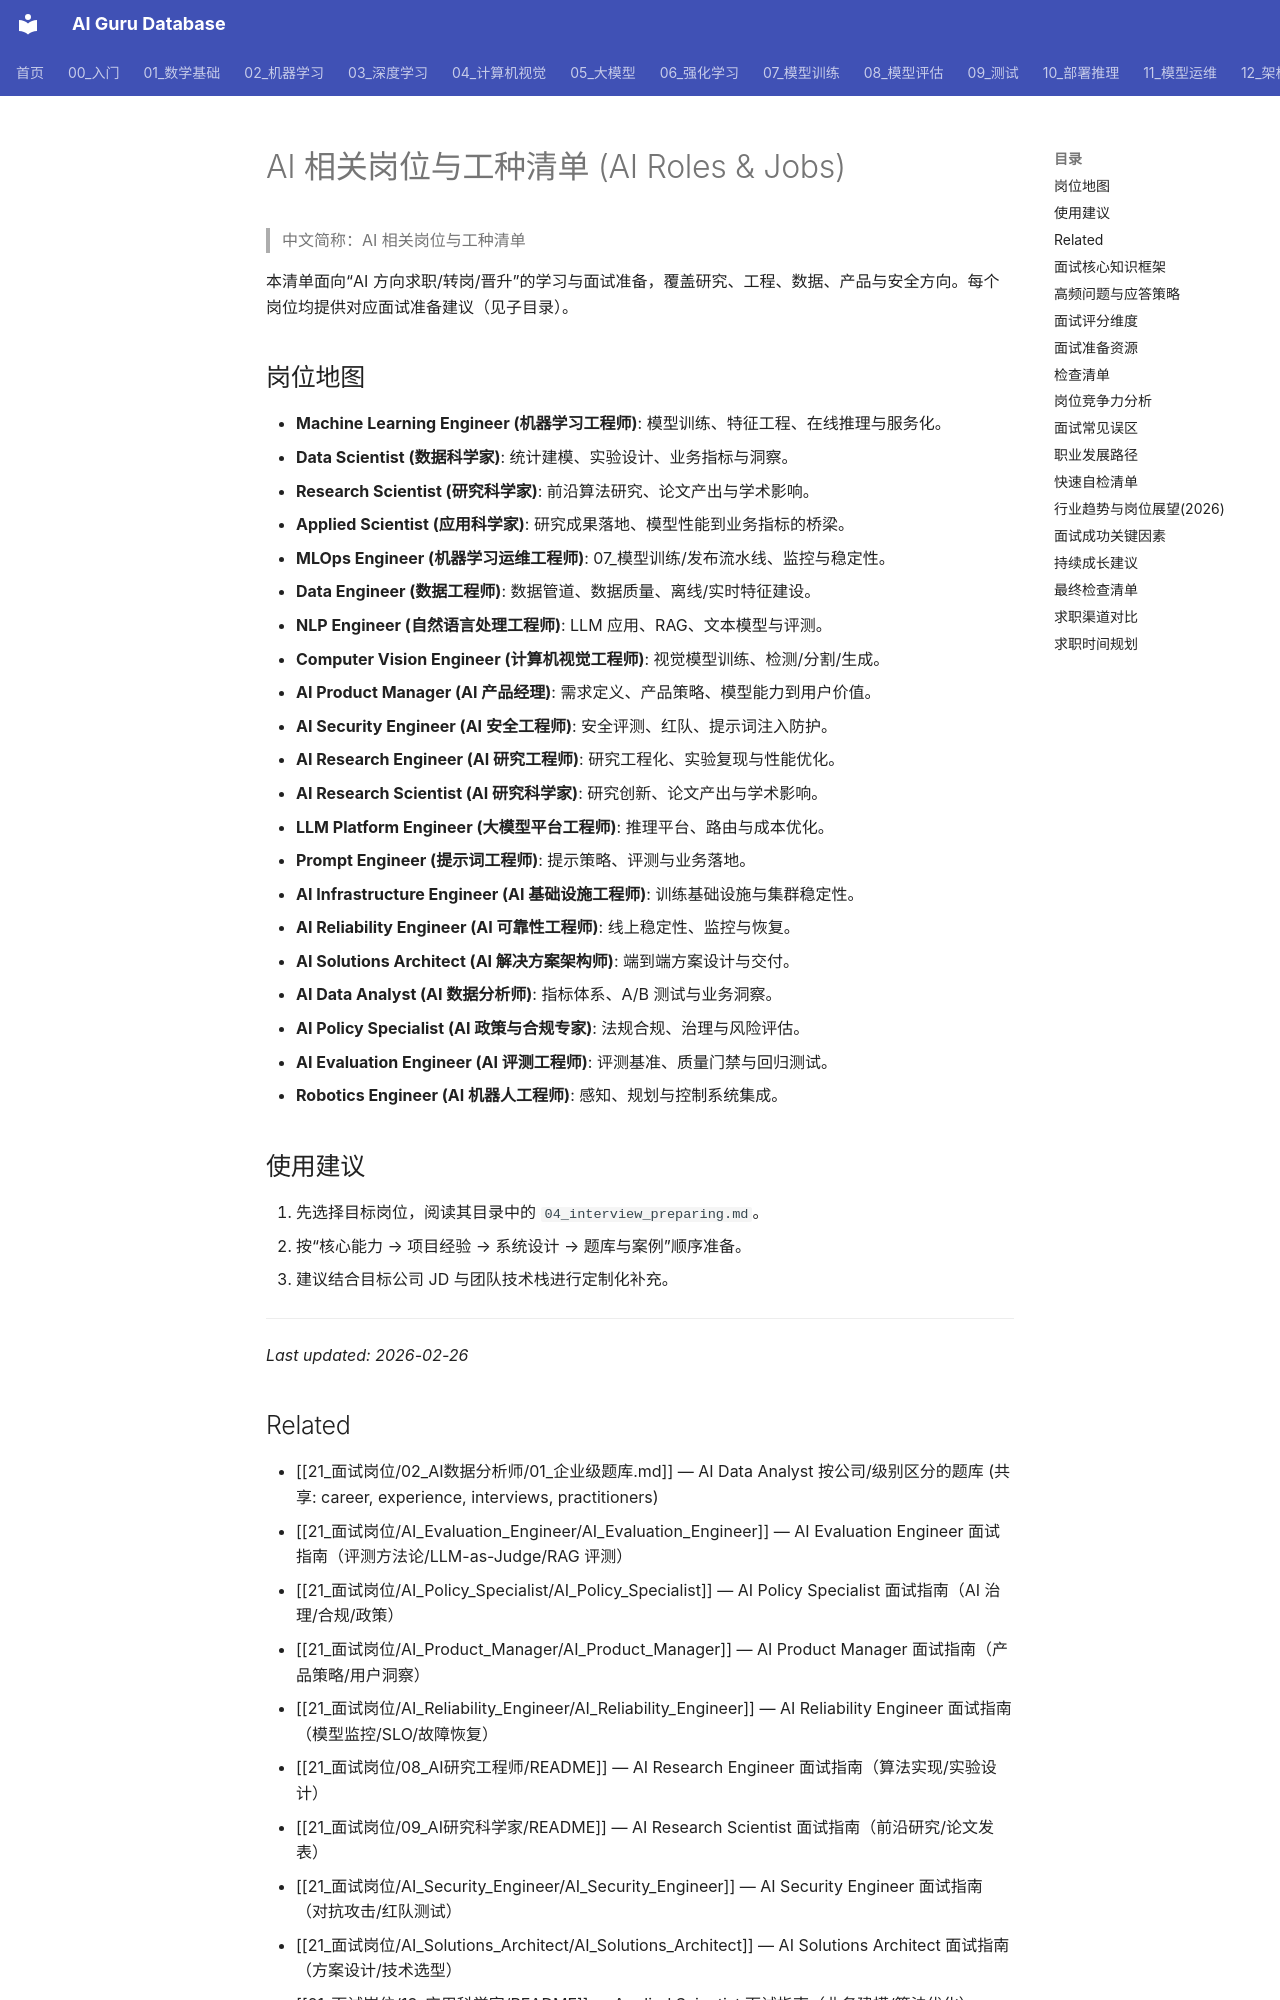

repository: ai-guru-global/ai-guru-database · page: 21_面试岗位/18_面试指南/05_jobs/index.html · generator: mkdocs

---
title: AI 相关岗位与工种清单 (AI Roles & Jobs)
category: 21-interviews
tags: ["interviews", "career", "experience", "practitioners"]
summary: "本清单面向“AI 方向求职/转岗/晋升”的学习与面试准备，覆盖研究、工程、数据、产品与安全方向。每个岗位均提供对应面试准备建议（见子目录）。"
created: 2026-05-31
updated: 2026-05-31
tier: supporting
aliases:
  - Jobs
sources: []

name_zh: "AI 相关岗位与工种清单"
---
# AI 相关岗位与工种清单 (AI Roles & Jobs)

> 中文简称：AI 相关岗位与工种清单

本清单面向“AI 方向求职/转岗/晋升”的学习与面试准备，覆盖研究、工程、数据、产品与安全方向。每个岗位均提供对应面试准备建议（见子目录）。

## 岗位地图

- **Machine Learning Engineer (机器学习工程师)**: 模型训练、特征工程、在线推理与服务化。
- **Data Scientist (数据科学家)**: 统计建模、实验设计、业务指标与洞察。
- **Research Scientist (研究科学家)**: 前沿算法研究、论文产出与学术影响。
- **Applied Scientist (应用科学家)**: 研究成果落地、模型性能到业务指标的桥梁。
- **MLOps Engineer (机器学习运维工程师)**: 07_模型训练/发布流水线、监控与稳定性。
- **Data Engineer (数据工程师)**: 数据管道、数据质量、离线/实时特征建设。
- **NLP Engineer (自然语言处理工程师)**: LLM 应用、RAG、文本模型与评测。
- **Computer Vision Engineer (计算机视觉工程师)**: 视觉模型训练、检测/分割/生成。
- **AI Product Manager (AI 产品经理)**: 需求定义、产品策略、模型能力到用户价值。
- **AI Security Engineer (AI 安全工程师)**: 安全评测、红队、提示词注入防护。
- **AI Research Engineer (AI 研究工程师)**: 研究工程化、实验复现与性能优化。
- **AI Research Scientist (AI 研究科学家)**: 研究创新、论文产出与学术影响。
- **LLM Platform Engineer (大模型平台工程师)**: 推理平台、路由与成本优化。
- **Prompt Engineer (提示词工程师)**: 提示策略、评测与业务落地。
- **AI Infrastructure Engineer (AI 基础设施工程师)**: 训练基础设施与集群稳定性。
- **AI Reliability Engineer (AI 可靠性工程师)**: 线上稳定性、监控与恢复。
- **AI Solutions Architect (AI 解决方案架构师)**: 端到端方案设计与交付。
- **AI Data Analyst (AI 数据分析师)**: 指标体系、A/B 测试与业务洞察。
- **AI Policy Specialist (AI 政策与合规专家)**: 法规合规、治理与风险评估。
- **AI Evaluation Engineer (AI 评测工程师)**: 评测基准、质量门禁与回归测试。
- **Robotics Engineer (AI 机器人工程师)**: 感知、规划与控制系统集成。
